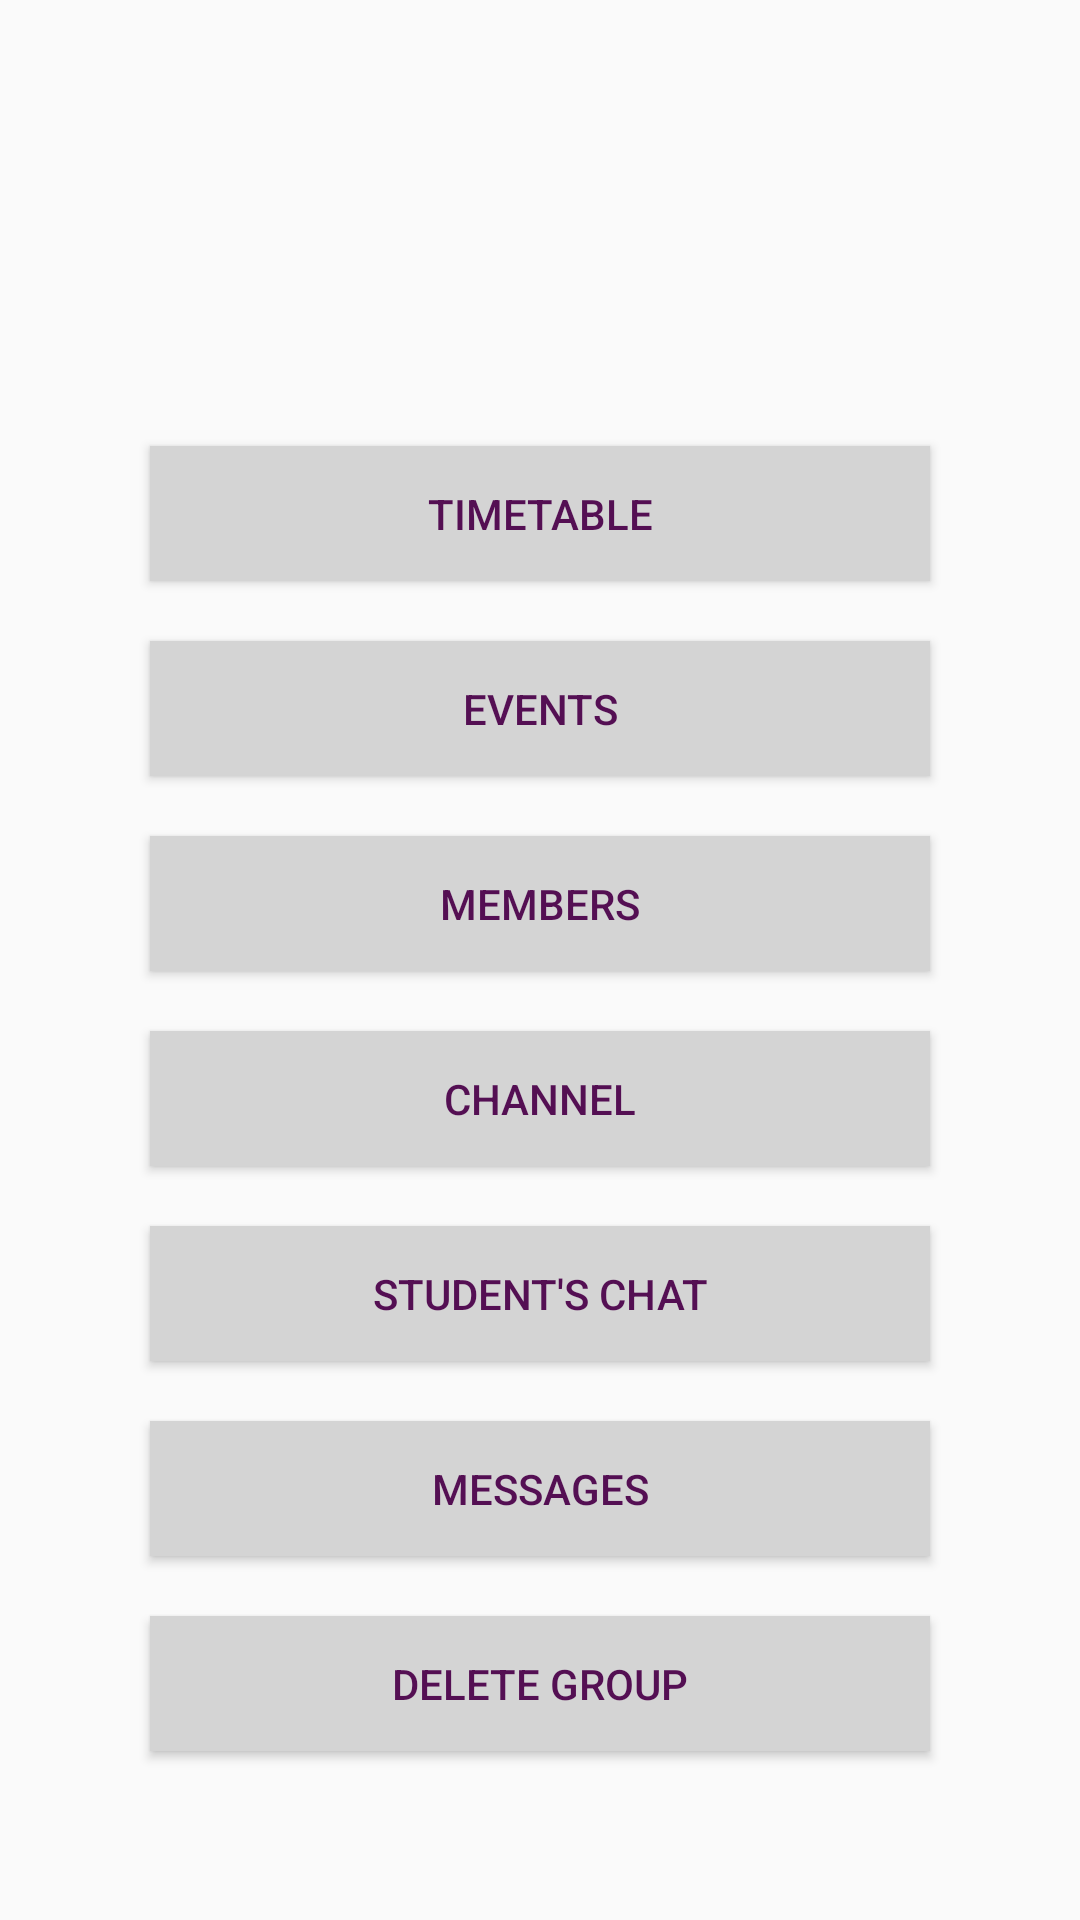

The Android layout XML behind this screen, and the referenced resources:
<!-- AndroidManifest.xml: application theme AppTheme -->
<!-- res/layout/activity_group_menu.xml -->
<?xml version="1.0" encoding="utf-8"?>
<FrameLayout xmlns:android="http://schemas.android.com/apk/res/android"
    xmlns:app="http://schemas.android.com/apk/res-auto"
    xmlns:tools="http://schemas.android.com/tools"
    android:layout_height="match_parent"
    android:layout_width="match_parent">

    <LinearLayout
        android:id="@+id/linearLayoutGroupMenu"
        android:layout_width="match_parent"
        android:layout_height="wrap_content"
        android:layout_gravity="center"
        android:layout_margin="10dp"
        android:gravity="center_horizontal"
        android:orientation="vertical"
        tools:context=".GroupMenuActivity">

        <TextView
            android:id="@+id/textViewMenuGroupName"
            android:layout_width="wrap_content"
            android:layout_height="wrap_content"
            android:layout_marginStart="20dp"
            android:layout_marginTop="30dp"
            android:layout_marginEnd="20dp"
            android:layout_marginBottom="30dp"
            android:layout_weight="1"
            android:textColor="@color/colorPrimaryDark"
            android:textSize="24sp"
            tools:text="ТулГу 220461-ПБ" />

        <Button
            android:id="@+id/buttonOpenTimeTable"
            android:layout_width="match_parent"
            android:layout_height="45dp"
            android:layout_marginStart="40dp"
            android:layout_marginTop="10dp"
            android:layout_marginEnd="40dp"
            android:layout_marginBottom="10dp"
            android:layout_weight="1"
            android:background="@color/nearWhite"
            android:onClick="onClickOpenTimetable"
            android:text="@string/timetable"
            android:textColor="@color/colorPrimaryDark" />

        <Button
            android:id="@+id/buttonOpenEvents"
            android:layout_width="match_parent"
            android:layout_height="45dp"
            android:layout_marginStart="40dp"
            android:layout_marginTop="10dp"
            android:layout_marginEnd="40dp"
            android:layout_marginBottom="10dp"
            android:layout_weight="1"
            android:background="@color/nearWhite"
            android:onClick="onClickOpenEvents"
            android:text="@string/events"
            android:textColor="@color/colorPrimaryDark" />

        <Button
            android:id="@+id/buttonOpenMembers"
            android:layout_width="match_parent"
            android:layout_height="45dp"
            android:layout_marginStart="40dp"
            android:layout_marginTop="10dp"
            android:layout_marginEnd="40dp"
            android:layout_marginBottom="10dp"
            android:layout_weight="1"
            android:background="@color/nearWhite"
            android:onClick="onClickMembers"
            android:text="@string/members"
            android:textColor="@color/colorPrimaryDark" />

        <Button
            android:id="@+id/buttonOpenChannel"
            android:layout_width="match_parent"
            android:layout_height="45dp"
            android:layout_marginStart="40dp"
            android:layout_marginTop="10dp"
            android:layout_marginEnd="40dp"
            android:layout_marginBottom="10dp"
            android:layout_weight="1"
            android:background="@color/nearWhite"
            android:onClick="onClickOpenChannel"
            android:text="@string/channel"
            android:textColor="@color/colorPrimaryDark" />

        <Button
            android:id="@+id/buttonOpenStudentChat"
            android:layout_width="match_parent"
            android:layout_height="45dp"
            android:layout_marginStart="40dp"
            android:layout_marginTop="10dp"
            android:layout_marginEnd="40dp"
            android:layout_marginBottom="10dp"
            android:layout_weight="1"
            android:background="@color/nearWhite"
            android:onClick="onClickOpenStudentChat"
            android:text="@string/students_chat"
            android:textColor="@color/colorPrimaryDark" />

        <Button
            android:id="@+id/buttonPersonalMessages"
            android:layout_width="match_parent"
            android:layout_height="45dp"
            android:layout_marginStart="40dp"
            android:layout_marginTop="10dp"
            android:layout_marginEnd="40dp"
            android:layout_marginBottom="10dp"
            android:layout_weight="1"
            android:background="@color/nearWhite"
            android:onClick="onClickOpenPersonalMessages"
            android:text="@string/messages"
            android:textColor="@color/colorPrimaryDark" />

        <Button
            android:id="@+id/buttonDeleteGroup"
            android:layout_width="match_parent"
            android:layout_height="45dp"
            android:layout_marginStart="40dp"
            android:layout_marginTop="10dp"
            android:layout_marginEnd="40dp"
            android:layout_marginBottom="10dp"
            android:layout_weight="1"
            android:background="@color/nearWhite"
            android:onClick="onClickDeleteGroup"
            android:text="@string/delete_group"
            android:textColor="@color/colorPrimaryDark" />
    </LinearLayout>
</FrameLayout>
<!-- resources referenced by this layout -->
<resources>
  <color name="colorPrimaryDark">#540F53</color>
  <color name="nearWhite">#D4D4D4</color>
  <string name="channel">Channel</string>
  <string name="delete_group">Delete group</string>
  <string name="events">Events</string>
  <string name="members">Members</string>
  <string name="messages">Messages</string>
  <string name="students_chat">Student\'s chat</string>
  <string name="timetable">Timetable</string>
  <style name="AppTheme" parent="Theme.AppCompat.Light.NoActionBar">
          
          <item name="colorPrimary">@color/colorPrimary</item>
          <item name="colorPrimaryDark">@color/colorPrimaryDark</item>
          <item name="colorAccent">@color/colorAccent</item>
          <item name="android:navigationBarColor">@color/colorPrimaryDark</item>
      </style>
  <color name="colorPrimary">#D48ED2</color>
  <color name="colorAccent">#D426D1</color>
</resources>
